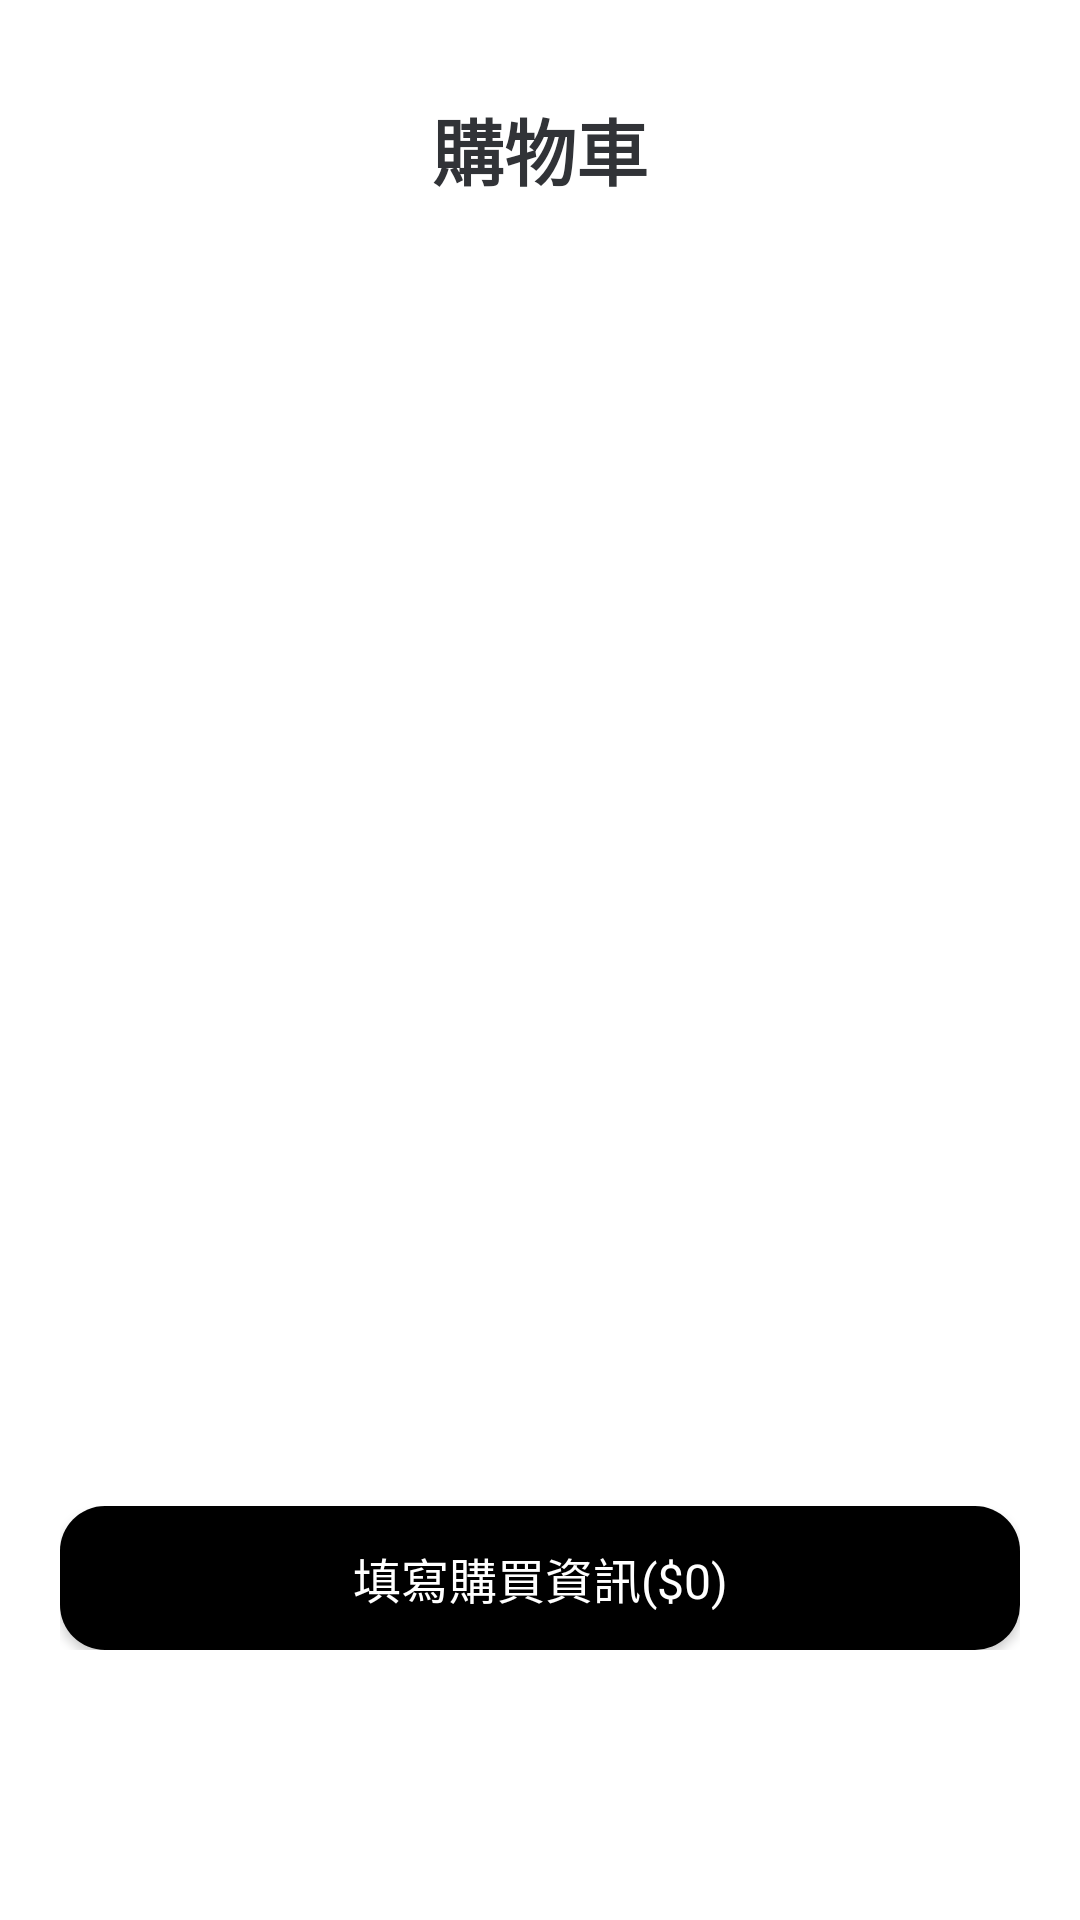

Produce the Android XML layout that renders to this screen, including the resource entries it uses.
<!-- AndroidManifest.xml: application theme Theme.Test2 -->
<!-- res/layout/fragment_notifications.xml -->
<?xml version="1.0" encoding="utf-8"?>

<androidx.constraintlayout.widget.ConstraintLayout xmlns:android="http://schemas.android.com/apk/res/android"
    xmlns:app="http://schemas.android.com/apk/res-auto"
    xmlns:tools="http://schemas.android.com/tools"
    android:layout_width="match_parent"
    android:layout_height="match_parent"
    tools:context=".ui.notifications.NotificationsFragment">

    <LinearLayout
        android:id="@+id/linearLayout5"
        android:layout_width="match_parent"
        android:layout_height="0dp"
        android:orientation="vertical"
        android:paddingLeft="15dp"
        android:paddingRight="15dp"
        app:layout_constraintBottom_toTopOf="@+id/linearLayout2"
        app:layout_constraintEnd_toEndOf="parent"
        app:layout_constraintStart_toStartOf="parent"
        app:layout_constraintTop_toTopOf="parent">

        <TextView
            android:layout_width="match_parent"
            android:layout_height="wrap_content"
            android:layout_marginTop="32dp"
            android:fontFamily="@font/notoseriftc_regular"
            android:gravity="center"
            android:text="購物車"
            android:textColor="@color/fourth"
            android:textSize="24sp"
            android:textStyle="bold" />

        <TextView
            android:id="@+id/msgError"
            android:layout_width="match_parent"
            android:layout_height="wrap_content"
            android:fontFamily="@font/notoseriftc_regular"
            android:gravity="center"
            android:paddingLeft="16dp"
            android:paddingRight="16dp"
            android:text="Oops！出現了一些問題，請確認網路問題。\n無法解決請聯絡我們！"
            android:textSize="18sp"
            android:visibility="gone"
            tools:visibility="gone" />

        <androidx.recyclerview.widget.RecyclerView
            android:id="@+id/applicationList"
            android:layout_width="match_parent"
            android:layout_height="match_parent"
            android:paddingLeft="16dp"
            android:paddingRight="16dp"
            android:paddingBottom="12dp" />

    </LinearLayout>

    <LinearLayout
        android:id="@+id/linearLayout2"
        android:layout_width="match_parent"
        android:layout_height="wrap_content"
        android:layout_marginBottom="80dp"
        android:orientation="horizontal"
        android:paddingLeft="20dp"
        android:paddingTop="10dp"
        android:paddingRight="20dp"
        android:paddingBottom="10dp"
        app:layout_constraintBottom_toBottomOf="parent"
        app:layout_constraintEnd_toEndOf="parent"
        app:layout_constraintStart_toStartOf="parent">

        <Button
            android:id="@+id/btnCheckout"
            android:layout_width="match_parent"
            android:layout_height="wrap_content"
            android:background="@drawable/button_radius_black"
            android:fontFamily="@font/notoseriftc_regular"
            android:text="填寫購買資訊($0)"
            android:textColor="@color/sixth"
            android:textSize="16sp" />
    </LinearLayout>

</androidx.constraintlayout.widget.ConstraintLayout>
<!-- resources referenced by this layout -->
<resources>
  <color name="fourth">#313337</color>
  <color name="sixth">#FFFFFF</color>
  <!-- drawable button_radius_black (drawable) -->
  <?xml version="1.0" encoding="utf-8"?>
  
  <shape xmlns:android="http://schemas.android.com/apk/res/android"
      android:shape="rectangle" >
      <corners android:radius="15sp" />
      <solid android:color="@color/first" />
      <padding
          android:left="0dp"
          android:top="0dp"
          android:right="0dp"
          android:bottom="0dp" />
  </shape>
  <style name="Theme.Test2" parent="Theme.MaterialComponents.DayNight.DarkActionBar">
          
          <item name="colorPrimary">@color/first</item>
          <item name="colorPrimaryVariant">@color/second</item>
          <item name="colorOnPrimary">@color/fourth</item>
          
          <item name="colorSecondary">@color/fifth</item>
          <item name="colorSecondaryVariant">@color/fourth</item>
          <item name="colorOnSecondary">@color/first</item>
          
          <item name="android:statusBarColor" tools:targetApi="l">?attr/colorPrimaryVariant</item>
          
  
          <item name="android:actionMenuTextColor">@color/fourth</item>
      </style>
  <color name="first">#000000</color>
  <color name="second">#3B3B3B</color>
  <color name="fifth">#AFABAB</color>
</resources>
